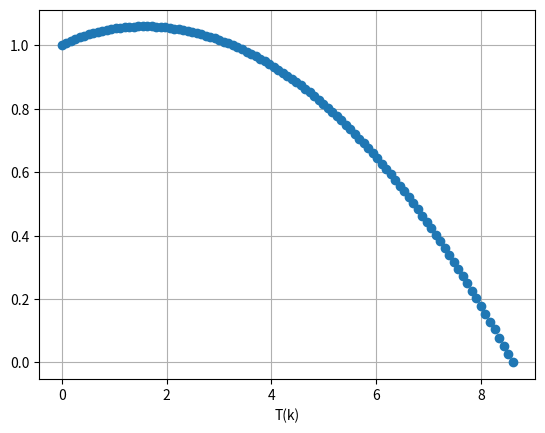

Here is the Python script that generated this plot:
#plot GL theory Ic density with respect to temp (t=T/Tc)
#uses expression Ic(t)=(1-t^2)^(3/2)x(1+t^2)^(1/2)

import numpy as np
import matplotlib.pyplot as plt

def calc_jc(t):
	j_c = (1-(t**2)**(2/3))*(1+(t**2)**(1/2))
	return j_c

Tc = 8.6
t_arr = np.arange(0.0, 1.01, 0.01, dtype=float)
T_arr = t_arr*Tc

jc_list=[]
for i in t_arr:
	j_c = calc_jc(i)
	jc_list.append(j_c)

jc_arr = np.asarray(jc_list)

plt.plot(T_arr, jc_arr, 'o')
plt.xlabel('T(k)')
plt.grid()
plt.show()

